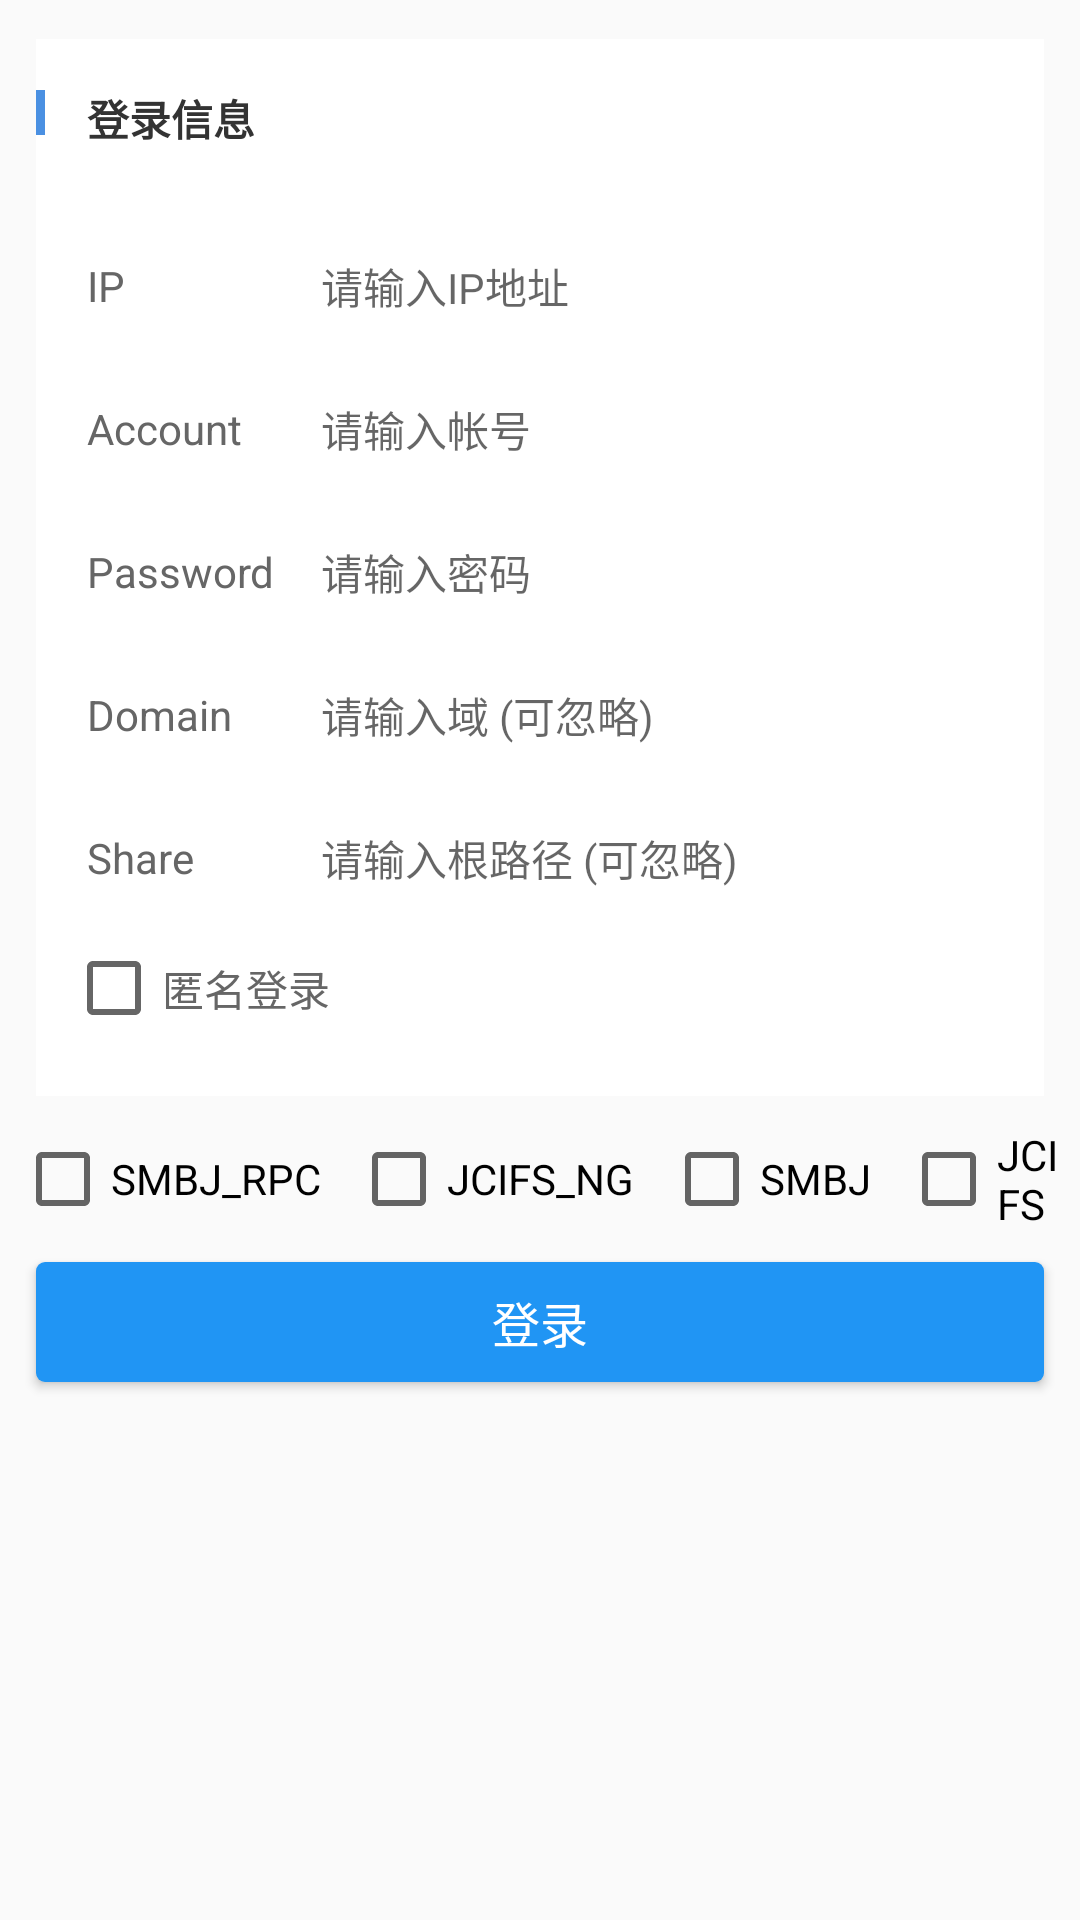

Here is an Android app screen rendered from its layout file. Give the layout XML and the strings, colors and styles it references.
<!-- AndroidManifest.xml: application theme AppTheme -->
<!-- res/layout/activity_main.xml -->
<?xml version="1.0" encoding="utf-8"?>
<LinearLayout xmlns:android="http://schemas.android.com/apk/res/android"
    xmlns:tools="http://schemas.android.com/tools"
    android:layout_width="match_parent"
    android:layout_height="match_parent"
    android:orientation="vertical"
    tools:context=".MainActivity">

    <RelativeLayout
        android:layout_width="match_parent"
        android:layout_height="wrap_content"
        android:layout_marginStart="12dp"
        android:layout_marginTop="13dp"
        android:layout_marginEnd="12dp">

        <LinearLayout
            android:layout_width="match_parent"
            android:layout_height="wrap_content"
            android:background="#fff"
            android:orientation="vertical"
            android:paddingBottom="20dp">

            <RelativeLayout
                android:layout_width="match_parent"
                android:layout_height="49dp">

                <View
                    android:layout_width="3dp"
                    android:layout_height="15dp"
                    android:layout_centerVertical="true"
                    android:background="#4A90E2" />

                <TextView
                    android:layout_width="wrap_content"
                    android:layout_height="wrap_content"
                    android:layout_marginStart="17dp"
                    android:layout_marginTop="16dp"
                    android:text="登录信息"
                    android:textColor="#333"
                    android:textSize="14sp"
                    android:textStyle="bold" />
            </RelativeLayout>

            <View
                android:layout_width="match_parent"
                android:layout_height="1dp"
                android:layout_marginStart="17dp"
                android:layout_marginEnd="17dp"
                android:background="@drawable/background_line" />

            <LinearLayout
                android:layout_width="match_parent"
                android:layout_height="wrap_content"
                android:layout_marginStart="17dp"
                android:layout_marginTop="17dp"
                android:layout_marginEnd="17dp"
                android:orientation="horizontal">

                <TextView
                    android:layout_width="78dp"
                    android:layout_height="wrap_content"
                    android:text="IP"
                    android:textColor="#666"
                    android:textSize="14sp" />

                <EditText
                    android:id="@+id/ip_et"
                    android:layout_width="match_parent"
                    android:layout_height="wrap_content"
                    android:background="#fff"
                    android:hint="请输入IP地址"
                    android:maxLines="1"
                    android:paddingTop="5dp"
                    android:paddingBottom="5dp"
                    android:singleLine="true"
                    android:textColor="#333333"
                    android:textSize="14sp" />

            </LinearLayout>

            <LinearLayout
                android:layout_width="match_parent"
                android:layout_height="wrap_content"
                android:layout_marginStart="17dp"
                android:layout_marginTop="17dp"
                android:layout_marginEnd="17dp"
                android:orientation="horizontal">

                <TextView
                    android:layout_width="78dp"
                    android:layout_height="wrap_content"
                    android:text="Account"
                    android:textColor="#666"
                    android:textSize="14sp" />

                <EditText
                    android:id="@+id/account_et"
                    android:layout_width="match_parent"
                    android:layout_height="wrap_content"
                    android:background="#fff"
                    android:hint="请输入帐号"
                    android:maxLines="1"
                    android:paddingTop="5dp"
                    android:paddingBottom="5dp"
                    android:singleLine="true"
                    android:textColor="#333333"
                    android:textSize="14sp" />

            </LinearLayout>

            <LinearLayout
                android:layout_width="match_parent"
                android:layout_height="wrap_content"
                android:layout_marginStart="17dp"
                android:layout_marginTop="17dp"
                android:layout_marginEnd="17dp"
                android:orientation="horizontal">

                <TextView
                    android:layout_width="78dp"
                    android:layout_height="wrap_content"
                    android:text="Password"
                    android:textColor="#666"
                    android:textSize="14sp" />

                <EditText
                    android:id="@+id/password_et"
                    android:layout_width="match_parent"
                    android:layout_height="wrap_content"
                    android:background="#fff"
                    android:hint="请输入密码"
                    android:maxLines="1"
                    android:paddingTop="5dp"
                    android:paddingBottom="5dp"
                    android:singleLine="true"
                    android:textColor="#333333"
                    android:textSize="14sp" />

            </LinearLayout>

            <LinearLayout
                android:layout_width="match_parent"
                android:layout_height="wrap_content"
                android:layout_marginStart="17dp"
                android:layout_marginTop="17dp"
                android:layout_marginEnd="17dp"
                android:orientation="horizontal">

                <TextView
                    android:layout_width="78dp"
                    android:layout_height="wrap_content"
                    android:text="Domain"
                    android:textColor="#666"
                    android:textSize="14sp" />

                <EditText
                    android:id="@+id/domain_et"
                    android:layout_width="match_parent"
                    android:layout_height="wrap_content"
                    android:background="#fff"
                    android:hint="请输入域 (可忽略)"
                    android:maxLines="1"
                    android:paddingTop="5dp"
                    android:paddingBottom="5dp"
                    android:singleLine="true"
                    android:textColor="#333333"
                    android:textSize="14sp" />

            </LinearLayout>

            <LinearLayout
                android:layout_width="match_parent"
                android:layout_height="wrap_content"
                android:layout_marginStart="17dp"
                android:layout_marginTop="17dp"
                android:layout_marginEnd="17dp"
                android:orientation="horizontal">

                <TextView
                    android:layout_width="78dp"
                    android:layout_height="wrap_content"
                    android:text="Share"
                    android:textColor="#666"
                    android:textSize="14sp" />

                <EditText
                    android:id="@+id/share_et"
                    android:layout_width="match_parent"
                    android:layout_height="wrap_content"
                    android:background="#fff"
                    android:hint="请输入根路径 (可忽略)"
                    android:maxLines="1"
                    android:paddingTop="5dp"
                    android:paddingBottom="5dp"
                    android:singleLine="true"
                    android:textColor="#333333"
                    android:textSize="14sp" />

            </LinearLayout>

            <RelativeLayout
                android:layout_width="match_parent"
                android:layout_height="wrap_content"
                android:layout_marginStart="10dp"
                android:layout_marginTop="12dp"
                android:layout_marginEnd="17dp">

                <CheckBox
                    android:id="@+id/anonymous_cb"
                    android:layout_width="wrap_content"
                    android:layout_height="wrap_content"
                    android:text="匿名登录"
                    android:textColor="#666"
                    android:textSize="14sp" />

            </RelativeLayout>

        </LinearLayout>

    </RelativeLayout>

    <LinearLayout
        android:layout_width="match_parent"
        android:layout_height="wrap_content"
        android:layout_marginTop="10dp"
        android:gravity="center"
        android:orientation="horizontal">

        <CheckBox
            android:id="@+id/smb_rpc_cb"
            android:layout_width="wrap_content"
            android:layout_height="wrap_content"
            android:layout_marginStart="5dp"
            android:layout_marginEnd="5dp"
            android:text="SMBJ_RPC" />

        <CheckBox
            android:id="@+id/jcifs_ng_cb"
            android:layout_width="wrap_content"
            android:layout_height="wrap_content"
            android:layout_marginStart="5dp"
            android:layout_marginEnd="5dp"
            android:text="JCIFS_NG" />

        <CheckBox
            android:id="@+id/smb_cb"
            android:layout_width="wrap_content"
            android:layout_height="wrap_content"
            android:layout_marginStart="5dp"
            android:layout_marginEnd="5dp"
            android:text="SMBJ" />

        <CheckBox
            android:id="@+id/jcifs_cb"
            android:layout_width="wrap_content"
            android:layout_height="wrap_content"
            android:layout_marginStart="5dp"
            android:layout_marginEnd="5dp"
            android:text="JCIFS" />
    </LinearLayout>

    <Button
        android:id="@+id/login_bt"
        android:layout_width="match_parent"
        android:layout_height="40dp"
        android:layout_marginStart="12dp"
        android:layout_marginTop="10dp"
        android:layout_marginEnd="12dp"
        android:background="@drawable/btn_corner_blue"
        android:text="登录"
        android:textColor="#fff"
        android:textSize="16sp" />
</LinearLayout>
<!-- resources referenced by this layout -->
<resources>
  <!-- drawable btn_corner_blue (drawable) -->
  <?xml version="1.0" encoding="utf-8"?>
  <shape xmlns:android="http://schemas.android.com/apk/res/android">
      <corners
          android:radius="3dp"/>
  
      <solid
          android:color="#2095f4"/>
  </shape>
  <style name="AppTheme" parent="Theme.AppCompat.Light.DarkActionBar">
          
          <item name="colorPrimary">@color/colorPrimary</item>
          <item name="colorPrimaryDark">@color/colorPrimaryDark</item>
          <item name="colorAccent">@color/colorAccent</item>
      </style>
  <color name="colorPrimary">#2095f4</color>
  <color name="colorPrimaryDark">#2095f4</color>
  <color name="colorAccent">#2095f4</color>
</resources>
